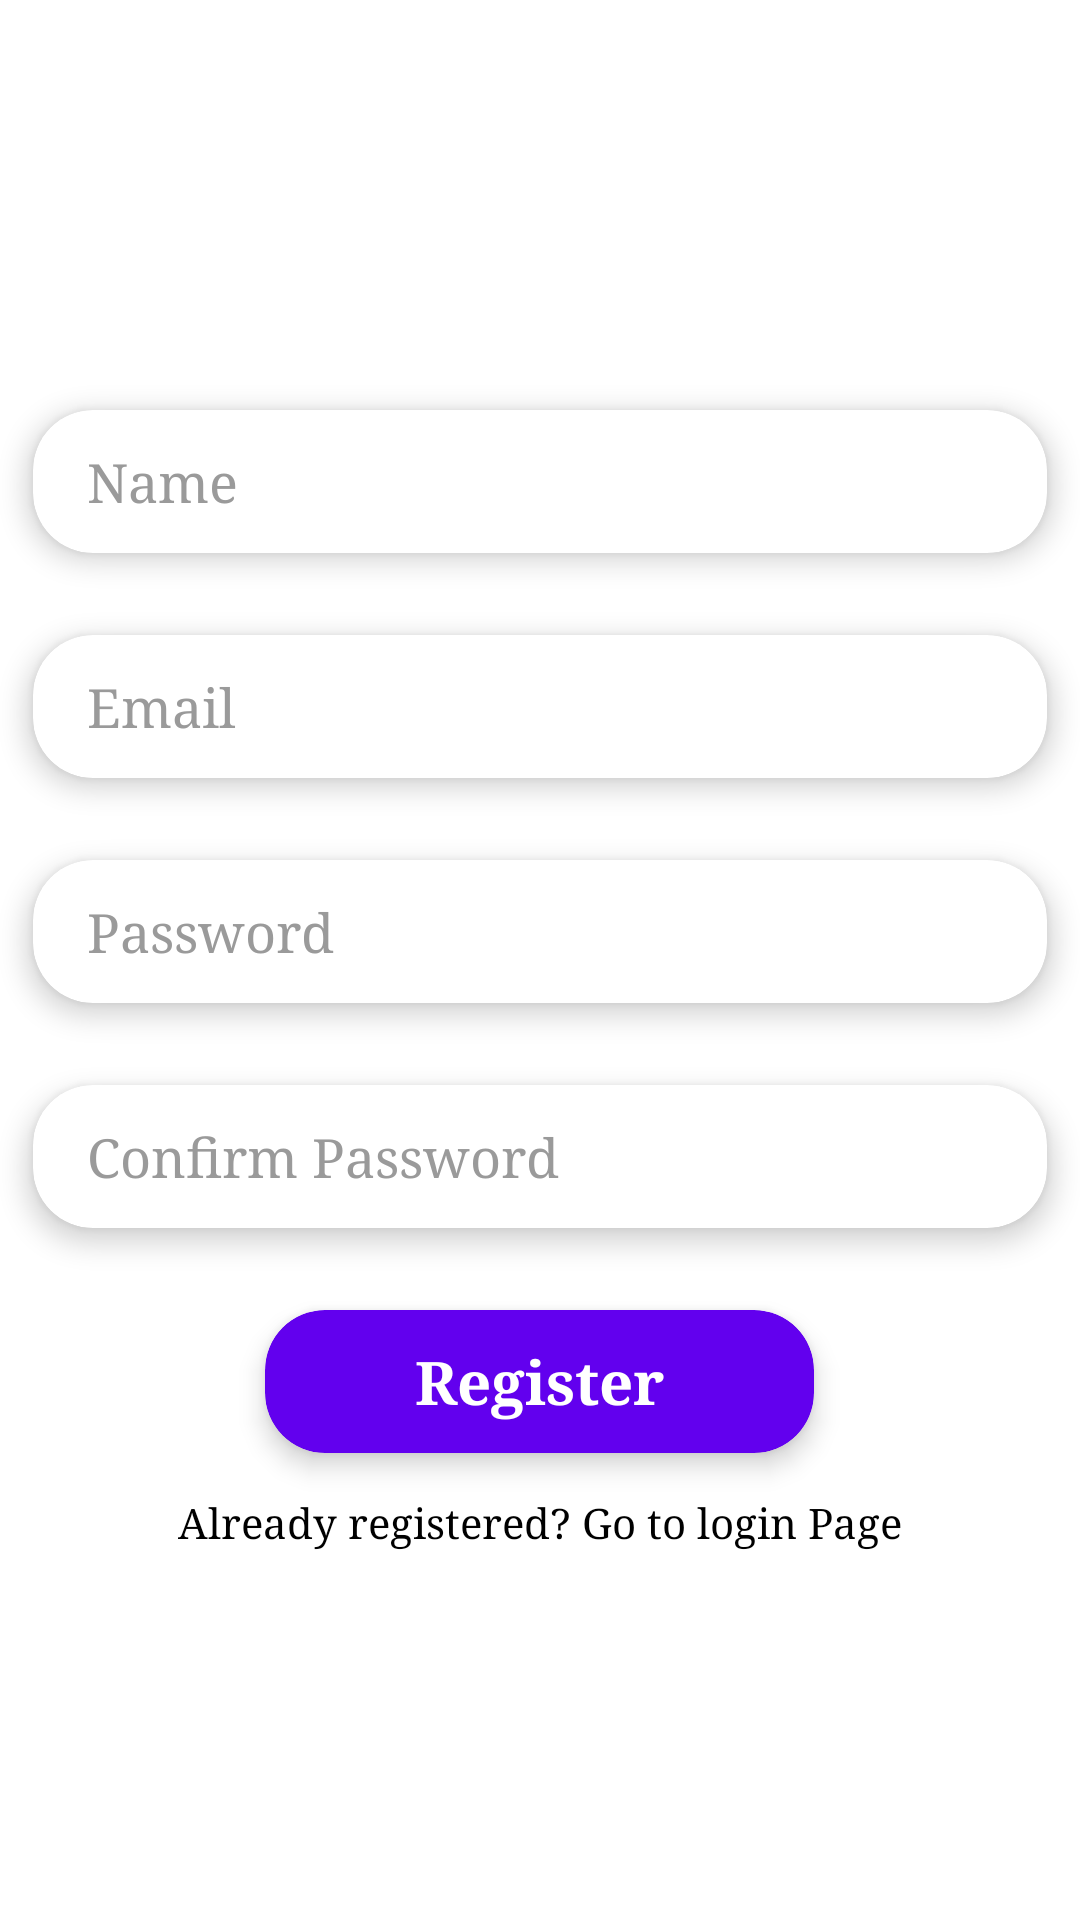

The Android layout XML behind this screen, and the referenced resources:
<!-- AndroidManifest.xml: application theme Theme.GridLayout -->
<!-- res/layout/activity_registration.xml -->
<?xml version="1.0" encoding="utf-8"?>
<ScrollView xmlns:android="http://schemas.android.com/apk/res/android"
    xmlns:app="http://schemas.android.com/apk/res-auto"
    xmlns:tools="http://schemas.android.com/tools"
    android:layout_width="match_parent"
    android:layout_height="match_parent"
    android:background="@color/white"
    tools:context=".Registration">

        <LinearLayout
            android:layout_width="match_parent"
            android:layout_height="wrap_content"
            android:layout_gravity="center_vertical"
            android:orientation="vertical">

            <androidx.cardview.widget.CardView
                android:layout_width="match_parent"
                android:layout_height="75dp"
                android:layout_gravity="center_horizontal"
                android:layout_margin="0dp"
                app:cardBackgroundColor="@color/white"
                app:cardCornerRadius="20dp"
                app:cardElevation="5dp"
                app:cardMaxElevation="0dp"
                app:cardPreventCornerOverlap="true"
                app:cardUseCompatPadding="true">

                <EditText
                    android:id="@+id/regName"
                    android:layout_width="match_parent"
                    android:layout_height="match_parent"
                    android:layout_gravity="start|center_vertical"
                    android:background="@null"
                    android:clickable="true"
                    android:focusable="true"
                    android:foreground="?android:attr/selectableItemBackground"
                    android:hint="Name"
                    android:inputType="textEmailAddress"
                    android:paddingHorizontal="18dp"
                    android:textColor="@color/black"
                    android:textColorHint="#9A9A9A"
                    android:textSize="18sp"
                    android:fontFamily="serif"
                    android:autofillHints="name" />

            </androidx.cardview.widget.CardView>

            <androidx.cardview.widget.CardView
                android:layout_width="match_parent"
                android:layout_height="75dp"
                android:layout_gravity="center_horizontal"
                android:layout_margin="0dp"
                app:cardBackgroundColor="@color/white"
                app:cardCornerRadius="20dp"
                app:cardElevation="5dp"
                app:cardMaxElevation="0dp"
                app:cardPreventCornerOverlap="true"
                app:cardUseCompatPadding="true">

                <EditText
                    android:id="@+id/regEmail"
                    android:layout_width="match_parent"
                    android:layout_height="match_parent"
                    android:layout_gravity="start|center_vertical"
                    android:background="@null"
                    android:clickable="true"
                    android:focusable="true"
                    android:foreground="?android:attr/selectableItemBackground"
                    android:hint="Email"
                    android:inputType="textEmailAddress"
                    android:paddingHorizontal="18dp"
                    android:textColor="@color/black"
                    android:textColorHint="#9A9A9A"
                    android:textSize="18sp"
                    android:fontFamily="serif"
                    android:autofillHints="emailAddress" />

            </androidx.cardview.widget.CardView>

            <androidx.cardview.widget.CardView
                android:layout_width="match_parent"
                android:layout_height="75dp"
                android:layout_gravity="center_horizontal"
                android:layout_margin="0dp"
                app:cardBackgroundColor="@color/white"
                app:cardCornerRadius="20dp"
                app:cardElevation="5dp"
                app:cardMaxElevation="0dp"
                app:cardPreventCornerOverlap="true"
                app:cardUseCompatPadding="true">

                <EditText
                    android:id="@+id/regPassword"
                    android:layout_width="match_parent"
                    android:layout_height="match_parent"
                    android:layout_gravity="start|center_vertical"
                    android:background="@null"
                    android:clickable="true"
                    android:focusable="true"
                    android:foreground="?android:attr/selectableItemBackground"
                    android:hint="Password"
                    android:inputType="textPassword"
                    android:paddingHorizontal="18dp"
                    android:textColor="@color/black"
                    android:textColorHint="#9A9A9A"
                    android:textSize="18sp"
                    android:fontFamily="serif"
                    android:autofillHints="password" />

            </androidx.cardview.widget.CardView>

            <androidx.cardview.widget.CardView
                android:layout_width="match_parent"
                android:layout_height="75dp"
                android:layout_gravity="center_horizontal"
                android:layout_margin="0dp"
                app:cardBackgroundColor="@color/white"
                app:cardCornerRadius="20dp"
                app:cardElevation="5dp"
                app:cardMaxElevation="0dp"
                app:cardPreventCornerOverlap="true"
                app:cardUseCompatPadding="true">

                <EditText
                    android:id="@+id/regCnfPassword"
                    android:layout_width="match_parent"
                    android:layout_height="match_parent"
                    android:layout_gravity="start|center_vertical"
                    android:background="@null"
                    android:clickable="true"
                    android:focusable="true"
                    android:foreground="?android:attr/selectableItemBackground"
                    android:hint="Confirm Password"
                    android:inputType="textPassword"
                    android:paddingHorizontal="18dp"
                    android:textColor="@color/black"
                    android:textColorHint="#9A9A9A"
                    android:textSize="18sp"
                    android:fontFamily="serif"
                    android:autofillHints="password" />

            </androidx.cardview.widget.CardView>

            <androidx.cardview.widget.CardView
                android:id="@+id/regSubmitBtn"
                android:layout_width="wrap_content"
                android:layout_height="75dp"
                android:layout_gravity="center_horizontal"
                android:layout_margin="0dp"
                android:clickable="true"
                android:focusable="true"
                android:foreground="?android:attr/selectableItemBackground"
                app:cardBackgroundColor="@color/purple_500"
                app:cardCornerRadius="20dp"
                app:cardElevation="5dp"
                app:cardMaxElevation="0dp"
                app:cardPreventCornerOverlap="true"
                app:cardUseCompatPadding="true">

                <TextView
                    android:layout_width="wrap_content"
                    android:layout_height="wrap_content"
                    android:layout_gravity="center"
                    android:layout_marginHorizontal="50dp"
                    android:text="Register"
                    android:textColor="@color/white"
                    android:textSize="20sp"
                    android:textStyle="bold"
                    android:fontFamily="serif" />

            </androidx.cardview.widget.CardView>

            <TextView
                android:id="@+id/regGoToLogin"
                android:layout_width="match_parent"
                android:layout_height="wrap_content"
                android:gravity="center_horizontal"
                android:text="Already registered? Go to login Page"
                android:textColor="@color/black"
                android:fontFamily="serif" />

        </LinearLayout>

</ScrollView>
<!-- resources referenced by this layout -->
<resources>
  <color name="black">#FF000000</color>
  <color name="purple_500">#FF6200EE</color>
  <color name="white">#FFFFFFFF</color>
  <style name="Theme.GridLayout" parent="Theme.MaterialComponents.DayNight.NoActionBar">
          
          <item name="colorPrimary">@color/purple_500</item>
          <item name="colorPrimaryVariant">@color/purple_700</item>
          <item name="colorOnPrimary">@color/white</item>
          
          <item name="colorSecondary">@color/teal_200</item>
          <item name="colorSecondaryVariant">@color/teal_700</item>
          <item name="colorOnSecondary">@color/black</item>
          
          <item name="android:statusBarColor">?attr/colorPrimaryVariant</item>
          
      </style>
  <color name="purple_700">#FF3700B3</color>
  <color name="teal_200">#FF03DAC5</color>
  <color name="teal_700">#FF018786</color>
</resources>
